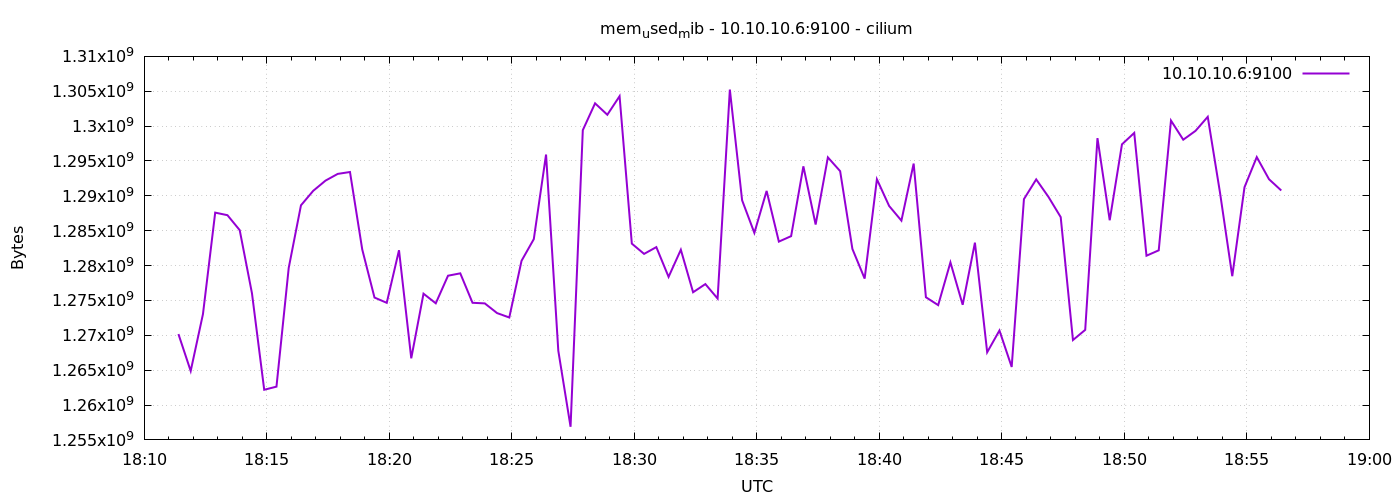

The table this chart was drawn from, first rows:
1776967884	1270177792
1776967914	1264881664
1776967944	1273028608
1776967974	1287593984
1776968004	1287225344
1776968034	1285079040
1776968064	1276030976
1776968094	1262190592
1776968124	1262637056
1776968154	1279672320
1776968184	1288642560
1776968214	1290723328
1776968244	1292181504
1776968274	1293148160
1776968304	1293418496
1776968334	1282310144
1776968364	1275412480
1776968394	1274658816
1776968424	1282199552
1776968454	1266700288
1776968484	1275969536
1776968514	1274589184
1776968544	1278545920
1776968574	1278885888
1776968604	1274662912
1776968634	1274576896
1776968664	1273188352
1776968694	1272553472
1776968724	1280684032
1776968754	1283792896
1776968784	1295921152
1776968814	1267785728
1776968844	1256882176
1776968874	1299419136
1776968904	1303265280
1776968934	1301626880
1776968964	1304289280
1776968994	1283149824
1776969024	1281675264
1776969054	1282646016
1776969084	1278377984
1776969114	1282269184
1776969144	1276174336
1776969174	1277345792
1776969204	1275273216
1776969234	1305239552
1776969264	1289363456
1776969294	1284689920
1776969324	1290706944
1776969354	1283436544
1776969384	1284222976
1776969414	1294233600
1776969444	1285881856
1776969474	1295515648
1776969504	1293541376
1776969534	1282387968
1776969564	1278132224
1776969594	1292378112
1776969624	1288544256
1776969654	1286447104
1776969684	1294626816
... 30 more rows
